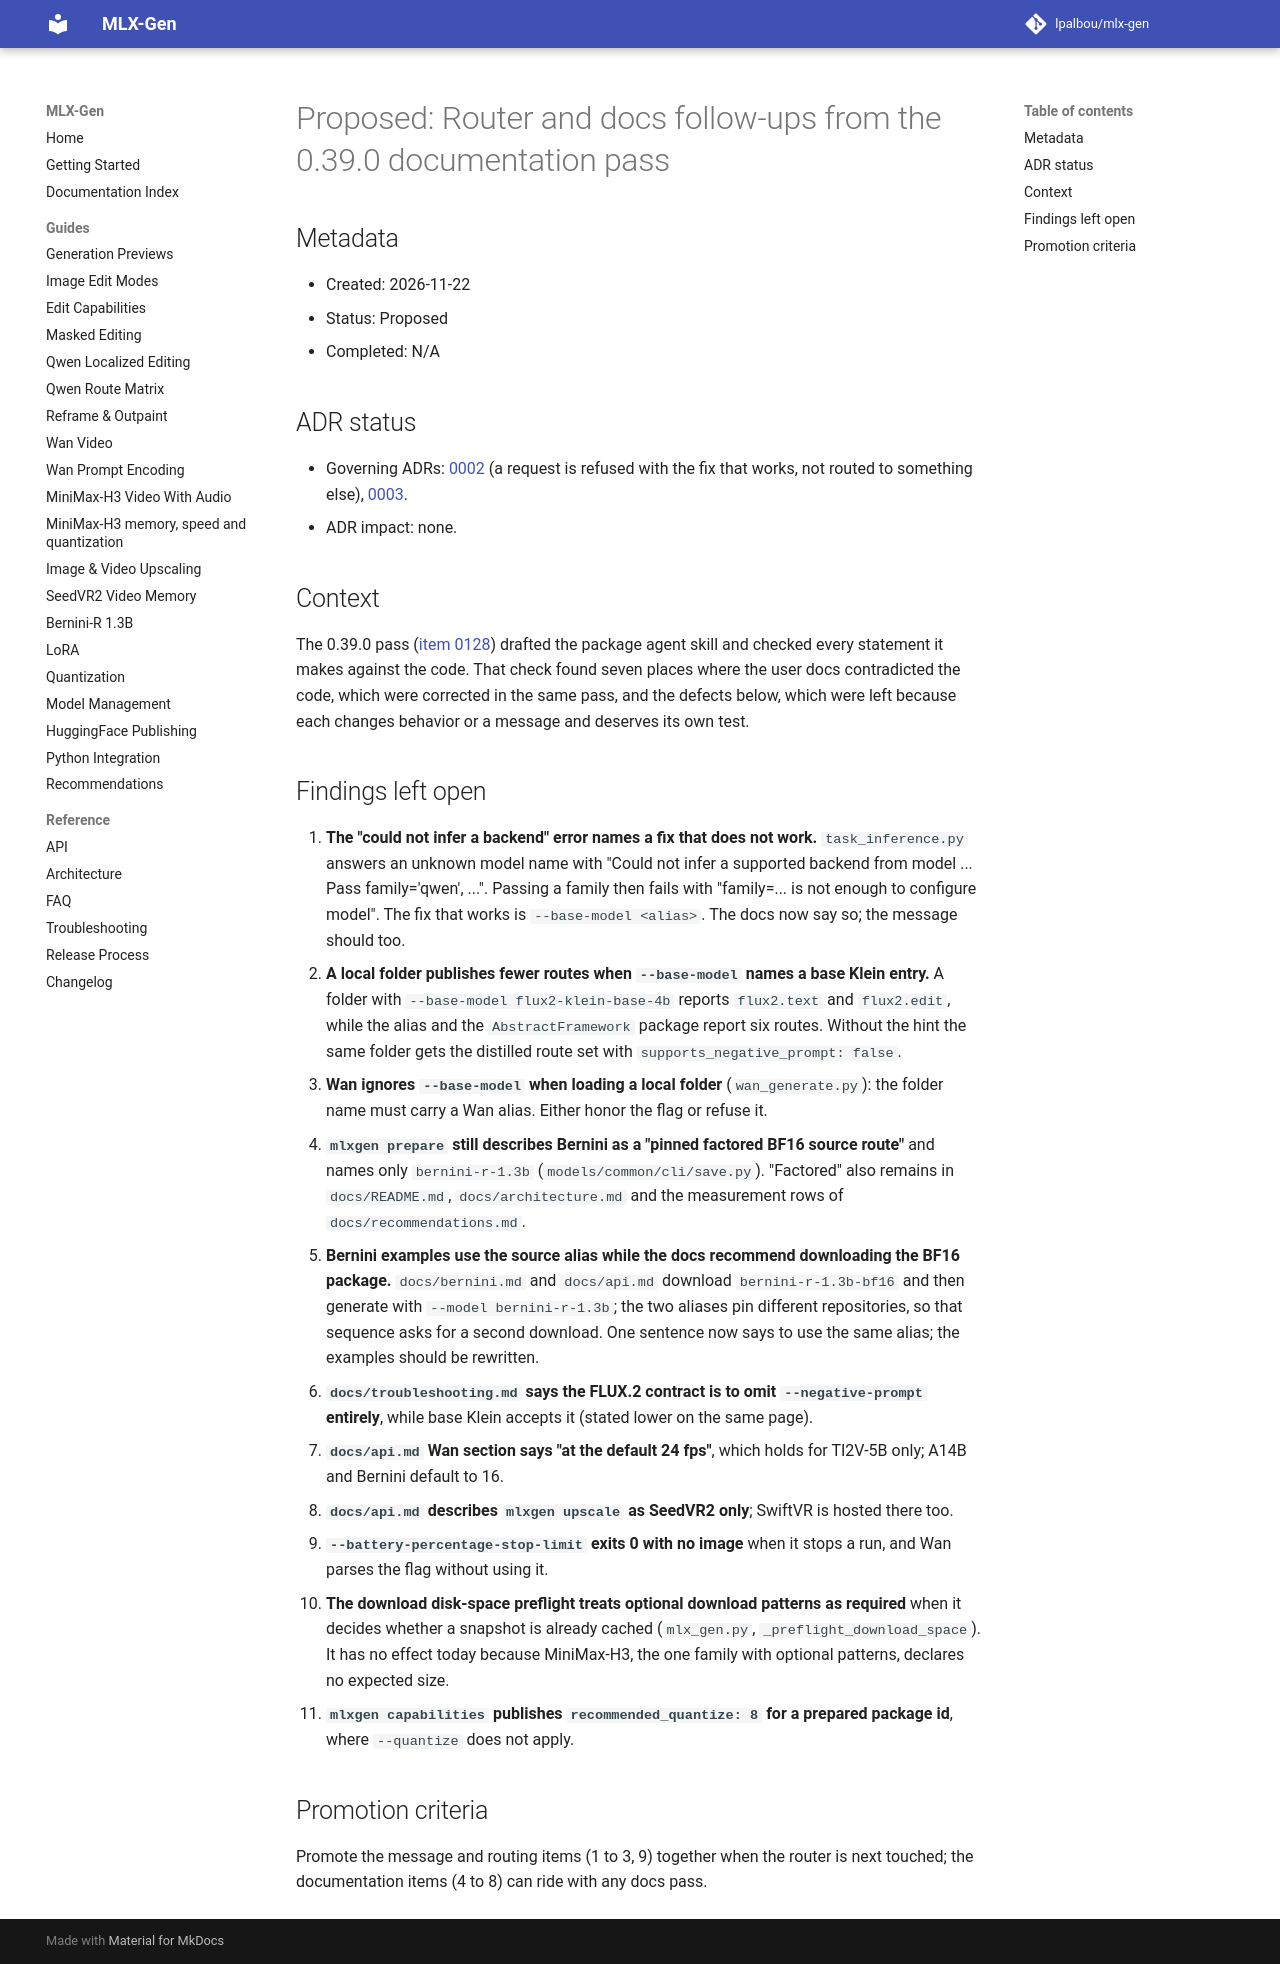

repository: lpalbou/mlx-gen · page: backlog/proposed/0129_router_and_docs_followups_from_the_0_39_0_documentation_pass/index.html · generator: mkdocs

# Proposed: Router and docs follow-ups from the 0.39.0 documentation pass

## Metadata

- Created: 2026-11-22
- Status: Proposed
- Completed: N/A

## ADR status

- Governing ADRs: [0002](../../adr/0002_no_silent_automatic_fallbacks.md) (a request is refused with
  the fix that works, not routed to something else),
  [0003](../../adr/0003_runtime_truth_vs_consumer_convenience.md).
- ADR impact: none.

## Context

The 0.39.0 pass ([item 0128](../completed/0128_minimax_h3_quantized_packages.md)) drafted the
package agent skill and checked every statement it makes against the code. That check found seven
places where the user docs contradicted the code, which were corrected in the same pass, and the
defects below, which were left because each changes behavior or a message and deserves its own
test.

## Findings left open

1. **The "could not infer a backend" error names a fix that does not work.**
   `task_inference.py` answers an unknown model name with "Could not infer a supported backend from
   model ... Pass family='qwen', ...". Passing a family then fails with "family=... is not enough to
   configure model". The fix that works is `--base-model <alias>`. The docs now say so; the message
   should too.
2. **A local folder publishes fewer routes when `--base-model` names a base Klein entry.** A folder
   with `--base-model flux2-klein-base-4b` reports `flux2.text` and `flux2.edit`, while the alias
   and the `AbstractFramework` package report six routes. Without the hint the same folder gets the
   distilled route set with `supports_negative_prompt: false`.
3. **Wan ignores `--base-model` when loading a local folder** (`wan_generate.py`): the folder name
   must carry a Wan alias. Either honor the flag or refuse it.
4. **`mlxgen prepare` still describes Bernini as a "pinned factored BF16 source route"** and names
   only `bernini-r-1.3b` (`models/common/cli/save.py`). "Factored" also remains in
   `docs/README.md`, `docs/architecture.md` and the measurement rows of `docs/recommendations.md`.
5. **Bernini examples use the source alias while the docs recommend downloading the BF16 package.**
   `docs/bernini.md` and `docs/api.md` download `bernini-r-1.3b-bf16` and then generate with
   `--model bernini-r-1.3b`; the two aliases pin different repositories, so that sequence asks for a
   second download. One sentence now says to use the same alias; the examples should be rewritten.
6. **`docs/troubleshooting.md` says the FLUX.2 contract is to omit `--negative-prompt` entirely**,
   while base Klein accepts it (stated lower on the same page).
7. **`docs/api.md` Wan section says "at the default 24 fps"**, which holds for TI2V-5B only; A14B and
   Bernini default to 16.
8. **`docs/api.md` describes `mlxgen upscale` as SeedVR2 only**; SwiftVR is hosted there too.
9. **`--battery-percentage-stop-limit` exits 0 with no image** when it stops a run, and Wan parses
   the flag without using it.
10. **The download disk-space preflight treats optional download patterns as required** when it
    decides whether a snapshot is already cached (`mlx_gen.py`, `_preflight_download_space`). It has
    no effect today because MiniMax-H3, the one family with optional patterns, declares no expected
    size.
11. **`mlxgen capabilities` publishes `recommended_quantize: 8` for a prepared package id**, where
    `--quantize` does not apply.

## Promotion criteria

Promote the message and routing items (1 to 3, 9) together when the router is next touched; the
documentation items (4 to 8) can ride with any docs pass.
